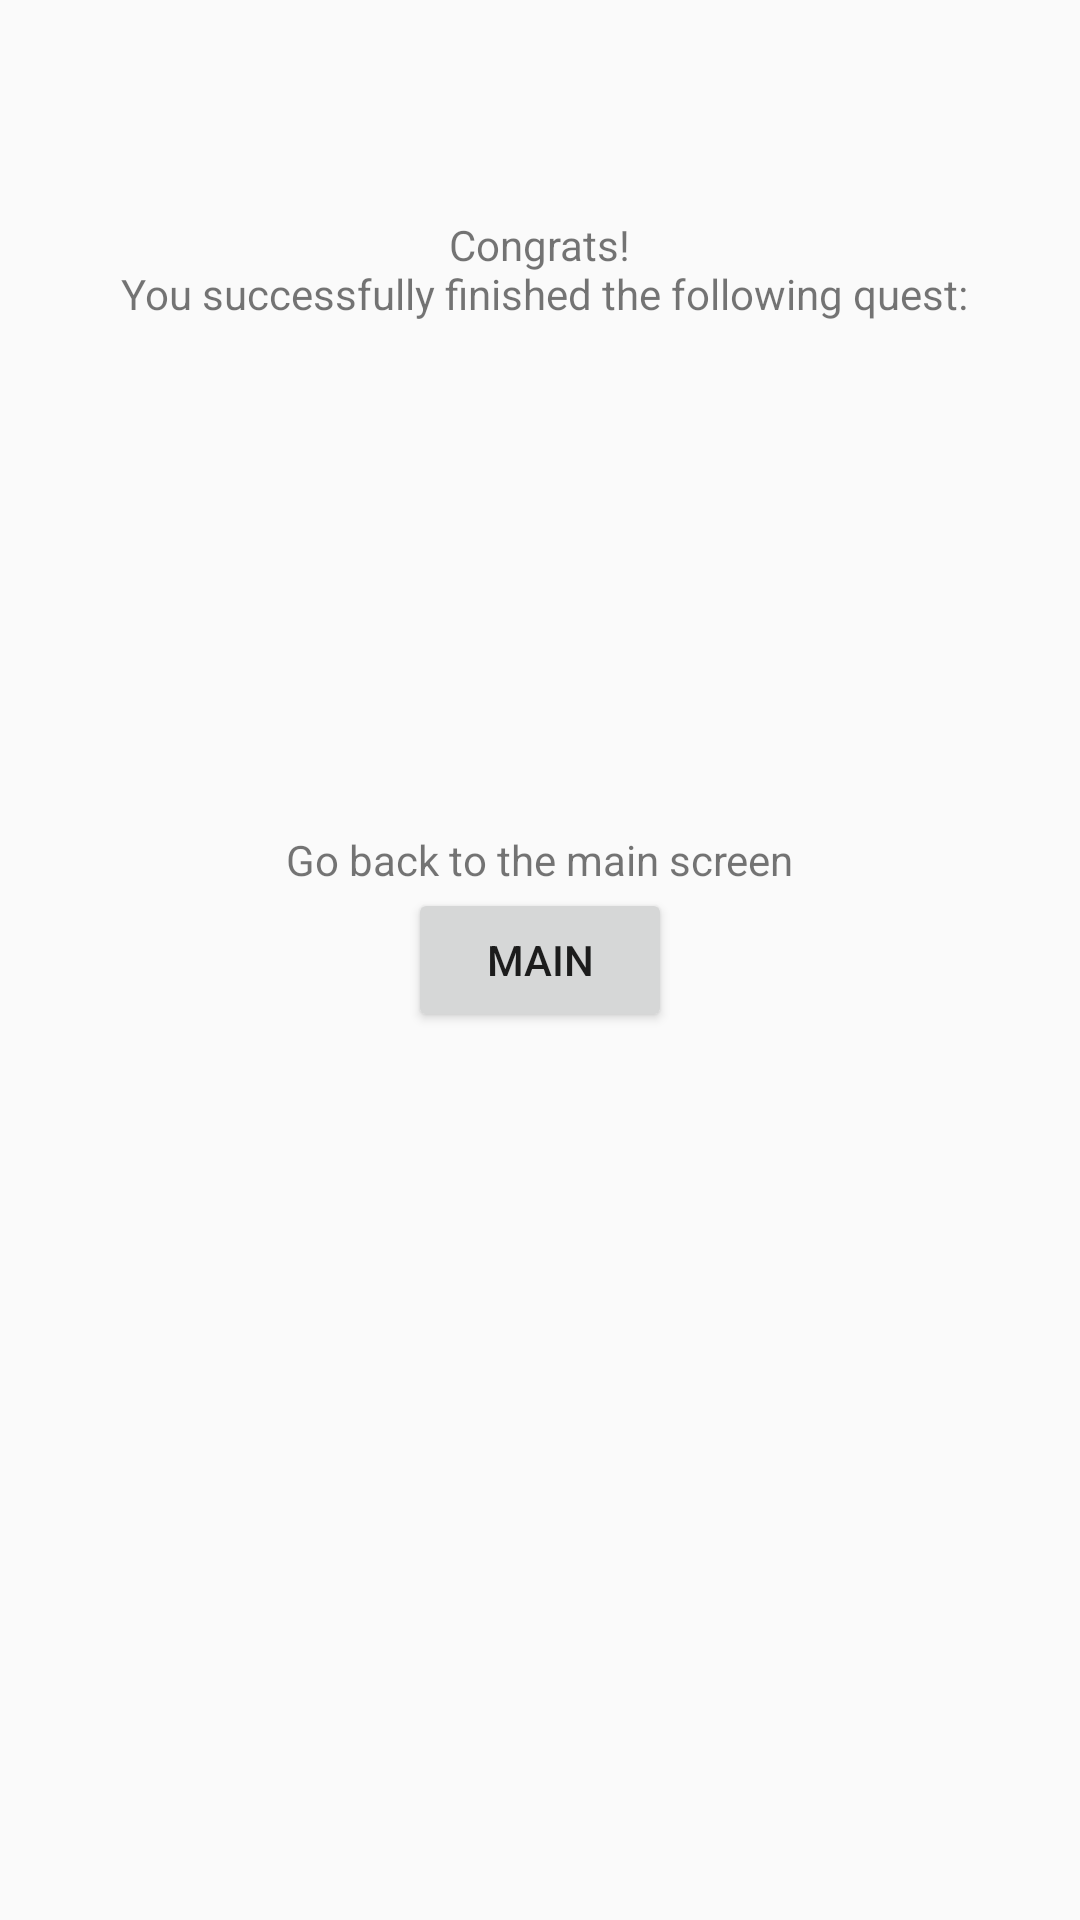

Layout XML and referenced resources for this Android screen:
<!-- AndroidManifest.xml: application theme AppTheme -->
<!-- res/layout/content_quest_finished.xml -->
<?xml version="1.0" encoding="utf-8"?>
<RelativeLayout xmlns:android="http://schemas.android.com/apk/res/android"
    android:id="@+id/layout"
    xmlns:tools="http://schemas.android.com/tools"
    xmlns:app="http://schemas.android.com/apk/res-auto" android:layout_width="match_parent"
    android:layout_height="match_parent" android:paddingLeft="@dimen/activity_horizontal_margin"
    android:paddingRight="@dimen/activity_horizontal_margin"
    android:paddingTop="@dimen/activity_vertical_margin"
    android:paddingBottom="@dimen/activity_vertical_margin"
    app:layout_behavior="@string/appbar_scrolling_view_behavior"
    tools:showIn="@layout/activity_quest_finished" tools:context=".Activities.QuestFinishedActivity">

    <TextView
        android:layout_width="wrap_content"
        android:layout_height="wrap_content"
        android:gravity="center"
        android:text="@string/congratsText_questFinished"
        android:id="@+id/congratsText"
        android:layout_alignParentTop="true"
        android:layout_centerHorizontal="true"
        android:lines="2"
        android:layout_marginTop="72dp" />

    <TextView
        android:layout_width="wrap_content"
        android:layout_height="wrap_content"
        android:id="@+id/congratsText_questFinished"
        android:visibility="invisible"
        android:layout_below="@+id/congratsText"
        android:layout_centerHorizontal="true"
        android:textColor="#000000" />

    <TextView
        android:layout_width="wrap_content"
        android:layout_height="wrap_content"
        android:text="@string/goMainText_questFinished"
        android:id="@+id/textViewBack"
        android:layout_above="@+id/goMainButton_questFinished"
        android:layout_centerHorizontal="true" />

    <Button
        android:layout_width="wrap_content"
        android:layout_height="wrap_content"
        android:text="@string/goMainButton_questFinished"
        android:id="@+id/goMainButton_questFinished"
        android:enabled="true"
        android:layout_centerVertical="true"
        android:layout_centerHorizontal="true" />

</RelativeLayout>
<!-- res/layout/activity_quest_finished.xml (included above) -->
<?xml version="1.0" encoding="utf-8"?>
<android.support.design.widget.CoordinatorLayout
    xmlns:android="http://schemas.android.com/apk/res/android"
    xmlns:app="http://schemas.android.com/apk/res-auto"
    xmlns:tools="http://schemas.android.com/tools" android:layout_width="match_parent"
    android:layout_height="match_parent" android:fitsSystemWindows="true"
    tools:context=".Activities.QuestFinishedActivity">

    <android.support.design.widget.AppBarLayout android:layout_height="wrap_content"
        android:layout_width="match_parent" android:theme="@style/AppTheme.AppBarOverlay">

        <android.support.v7.widget.Toolbar android:id="@+id/toolbar"
            android:layout_width="match_parent" android:layout_height="?attr/actionBarSize"
            android:background="?attr/colorPrimary" app:popupTheme="@style/AppTheme.PopupOverlay" />

    </android.support.design.widget.AppBarLayout>

    <include layout="@layout/content_quest_finished" />

</android.support.design.widget.CoordinatorLayout>
<!-- resources referenced by this layout -->
<resources>
  <string name="congratsText_questFinished">Congrats!\n You successfully finished the following quest: </string>
  <string name="goMainButton_questFinished">main</string>
  <string name="goMainText_questFinished">Go back to the main screen</string>
  <style name="AppTheme.AppBarOverlay" parent="ThemeOverlay.AppCompat.Dark.ActionBar" />
  <style name="AppTheme.PopupOverlay" parent="ThemeOverlay.AppCompat.Light" />
  <style name="AppTheme" parent="Theme.AppCompat.Light.DarkActionBar">
          
          <item name="colorPrimary">@color/colorPrimary</item>
          <item name="colorPrimaryDark">@color/colorPrimaryDark</item>
          <item name="colorAccent">@color/colorAccent</item>
      </style>
  <!-- not gathered from this repository: default colours our renderer supplied (Android Studio template values) -->
  <color name="colorPrimary">#FF6200EE</color>
  <color name="colorPrimaryDark">#FF3700B3</color>
  <color name="colorAccent">#FF03DAC5</color>
</resources>
